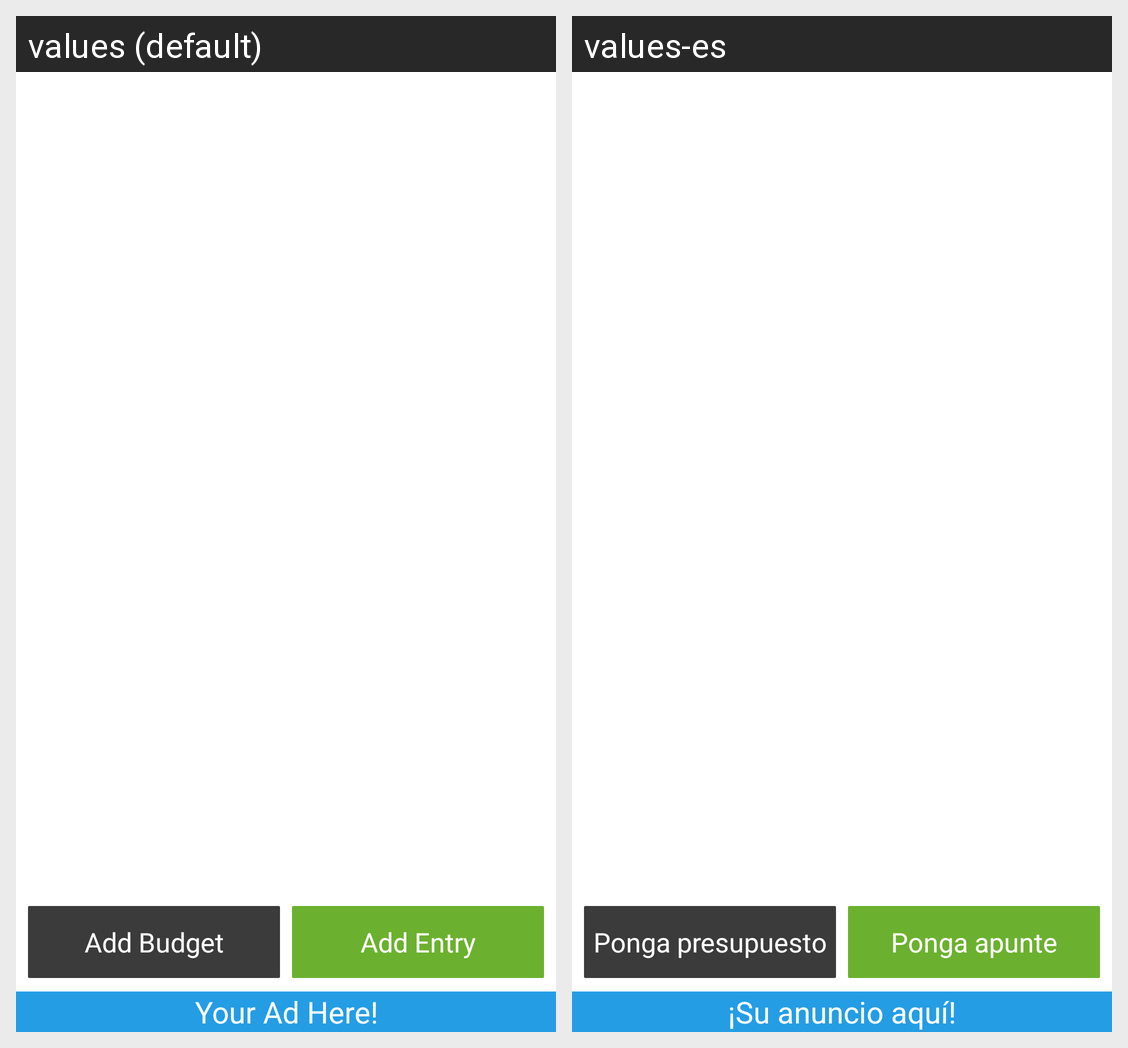

The same Android screen rendered under two of its app's locales, left to right. List the strings drawn on it with the default value and each locale's translation.
Android screen res/layout/fragment_summary.xml rendered under 2 locales, left to right: values (default), values-es. Device: Nexus 5 (rendered at 1080×1920; each locale shown at half size, 540×960, under a caption strip naming it); theme android:Theme.Holo.Light.
Strings drawn on this screen, with the default value and each locale's value (text and hints the layout hard-codes, and strings that could not be matched under every locale, appear in the picture but are not listed):

action_add_budget
  values: Add Budget
  values-es: Ponga presupuesto

action_add_entry
  values: Add Entry
  values-es: Ponga apunte

ad_string
  values: Your Ad Here!
  values-es: ¡Su anuncio aquí!
